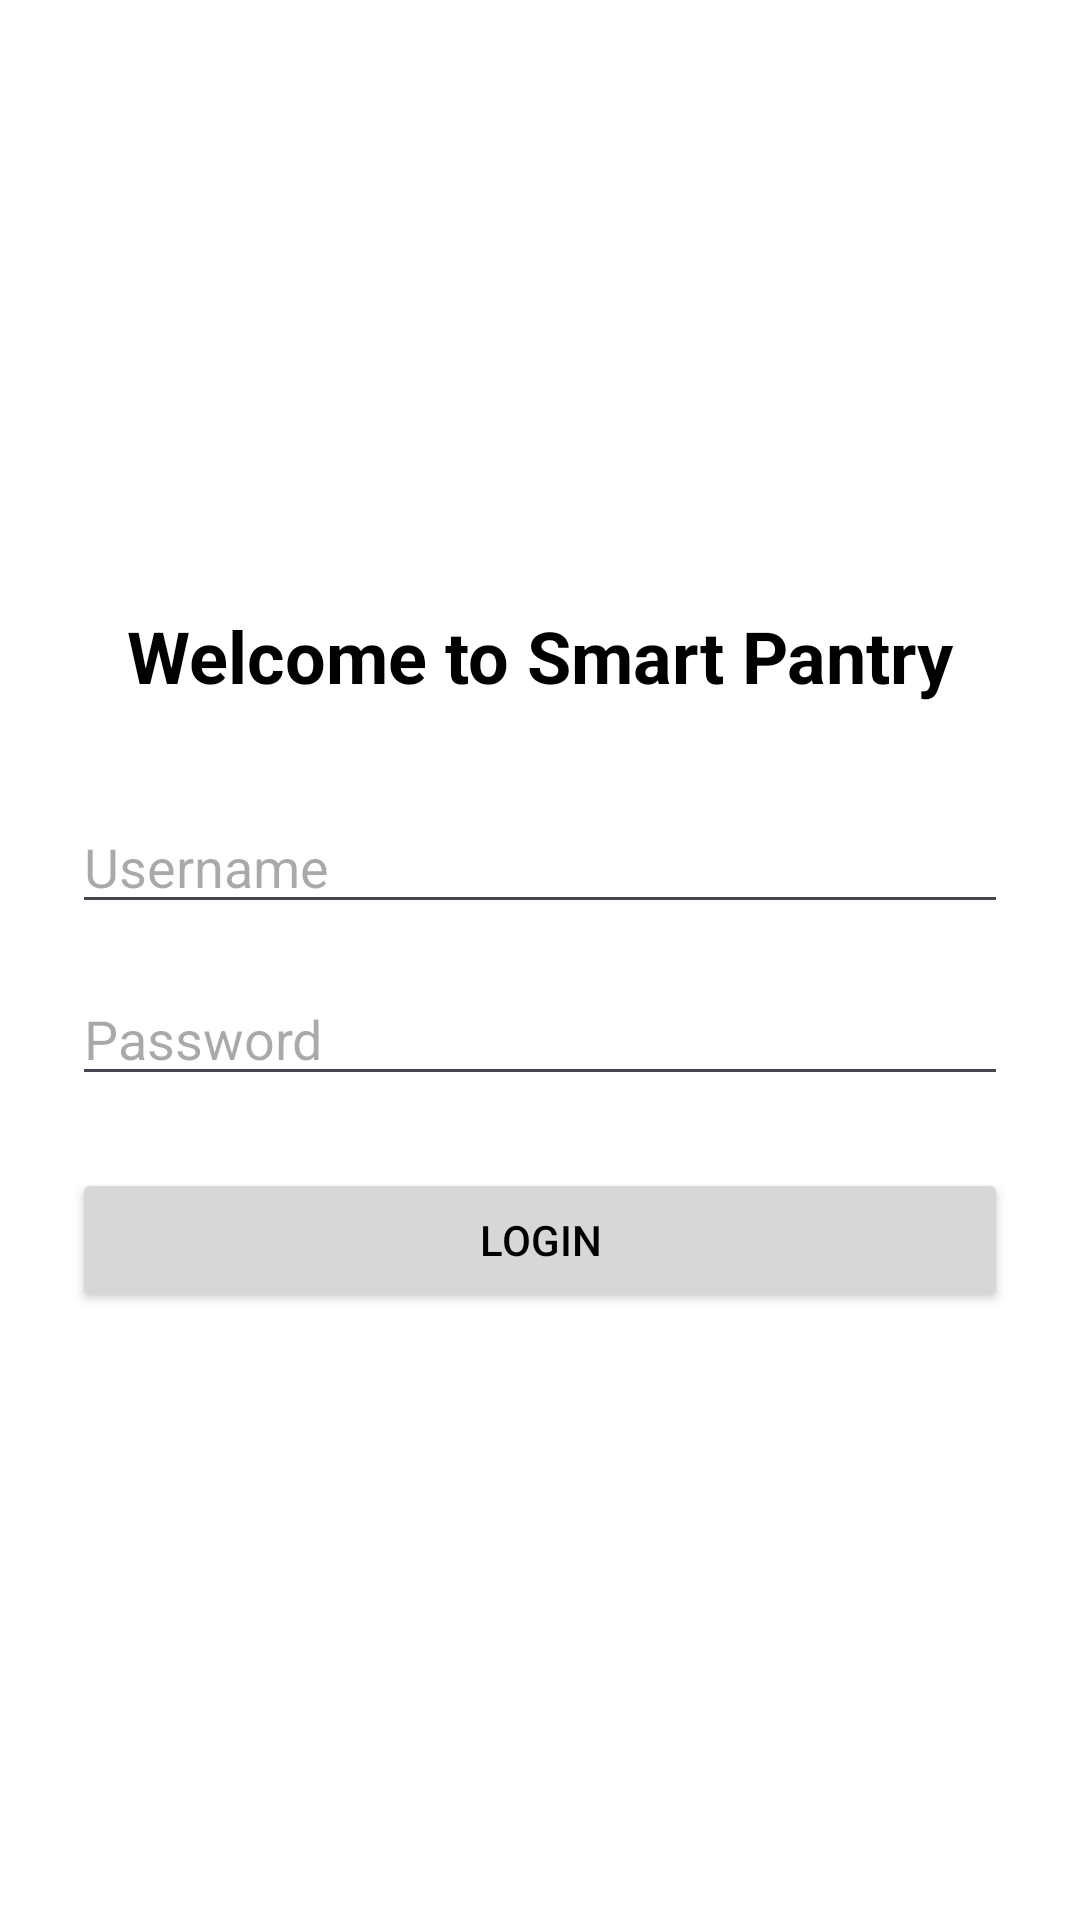

Reconstruct the res/layout file that produces this screen, plus the resources it refers to.
<!-- AndroidManifest.xml: application theme Theme.SmartPantryManager -->
<!-- res/layout/activity_login.xml -->
<?xml version="1.0" encoding="utf-8"?>
<LinearLayout xmlns:android="http://schemas.android.com/apk/res/android"
    android:id="@+id/main"
    android:layout_width="match_parent"
    android:layout_height="match_parent"
    android:orientation="vertical"
    android:gravity="center"
    android:padding="24dp">

    
    <TextView
        android:id="@+id/tvLoginTitle"
        android:layout_width="wrap_content"
        android:layout_height="wrap_content"
        android:text="@string/title_login"
        android:textSize="24sp"
        android:textStyle="bold"
        android:layout_marginBottom="32dp" />

    
    <EditText
        android:id="@+id/etUsername"
        android:layout_width="match_parent"
        android:layout_height="wrap_content"
        android:hint="@string/hint_username"
        android:inputType="text"
        android:layout_marginBottom="16dp" />

    
    <EditText
        android:id="@+id/etPassword"
        android:layout_width="match_parent"
        android:layout_height="wrap_content"
        android:hint="@string/hint_password"
        android:inputType="textPassword"
        android:layout_marginBottom="24dp" />

    
    <Button
        android:id="@+id/btnLogin"
        android:layout_width="match_parent"
        android:layout_height="wrap_content"
        android:text="@string/btn_login" />

</LinearLayout>
<!-- resources referenced by this layout -->
<resources>
  <string name="btn_login">Login</string>
  <string name="hint_password">Password</string>
  <string name="hint_username">Username</string>
  <string name="title_login">Welcome to Smart Pantry</string>
  <style name="Theme.SmartPantryManager" parent="Base.Theme.SmartPantryManager" />
  <style name="Base.Theme.SmartPantryManager" parent="Theme.Material3.DayNight.NoActionBar">
          <item name="android:windowBackground">@color/background_color</item>
          <item name="android:textColor">@color/text_color</item>
          <item name="colorSecondary">@color/secondary_color</item>
      </style>
  <color name="background_color">#FFFFFFFF</color>
  <color name="text_color">#FF000000</color>
  <color name="secondary_color">#FFBB86FC</color>
</resources>
